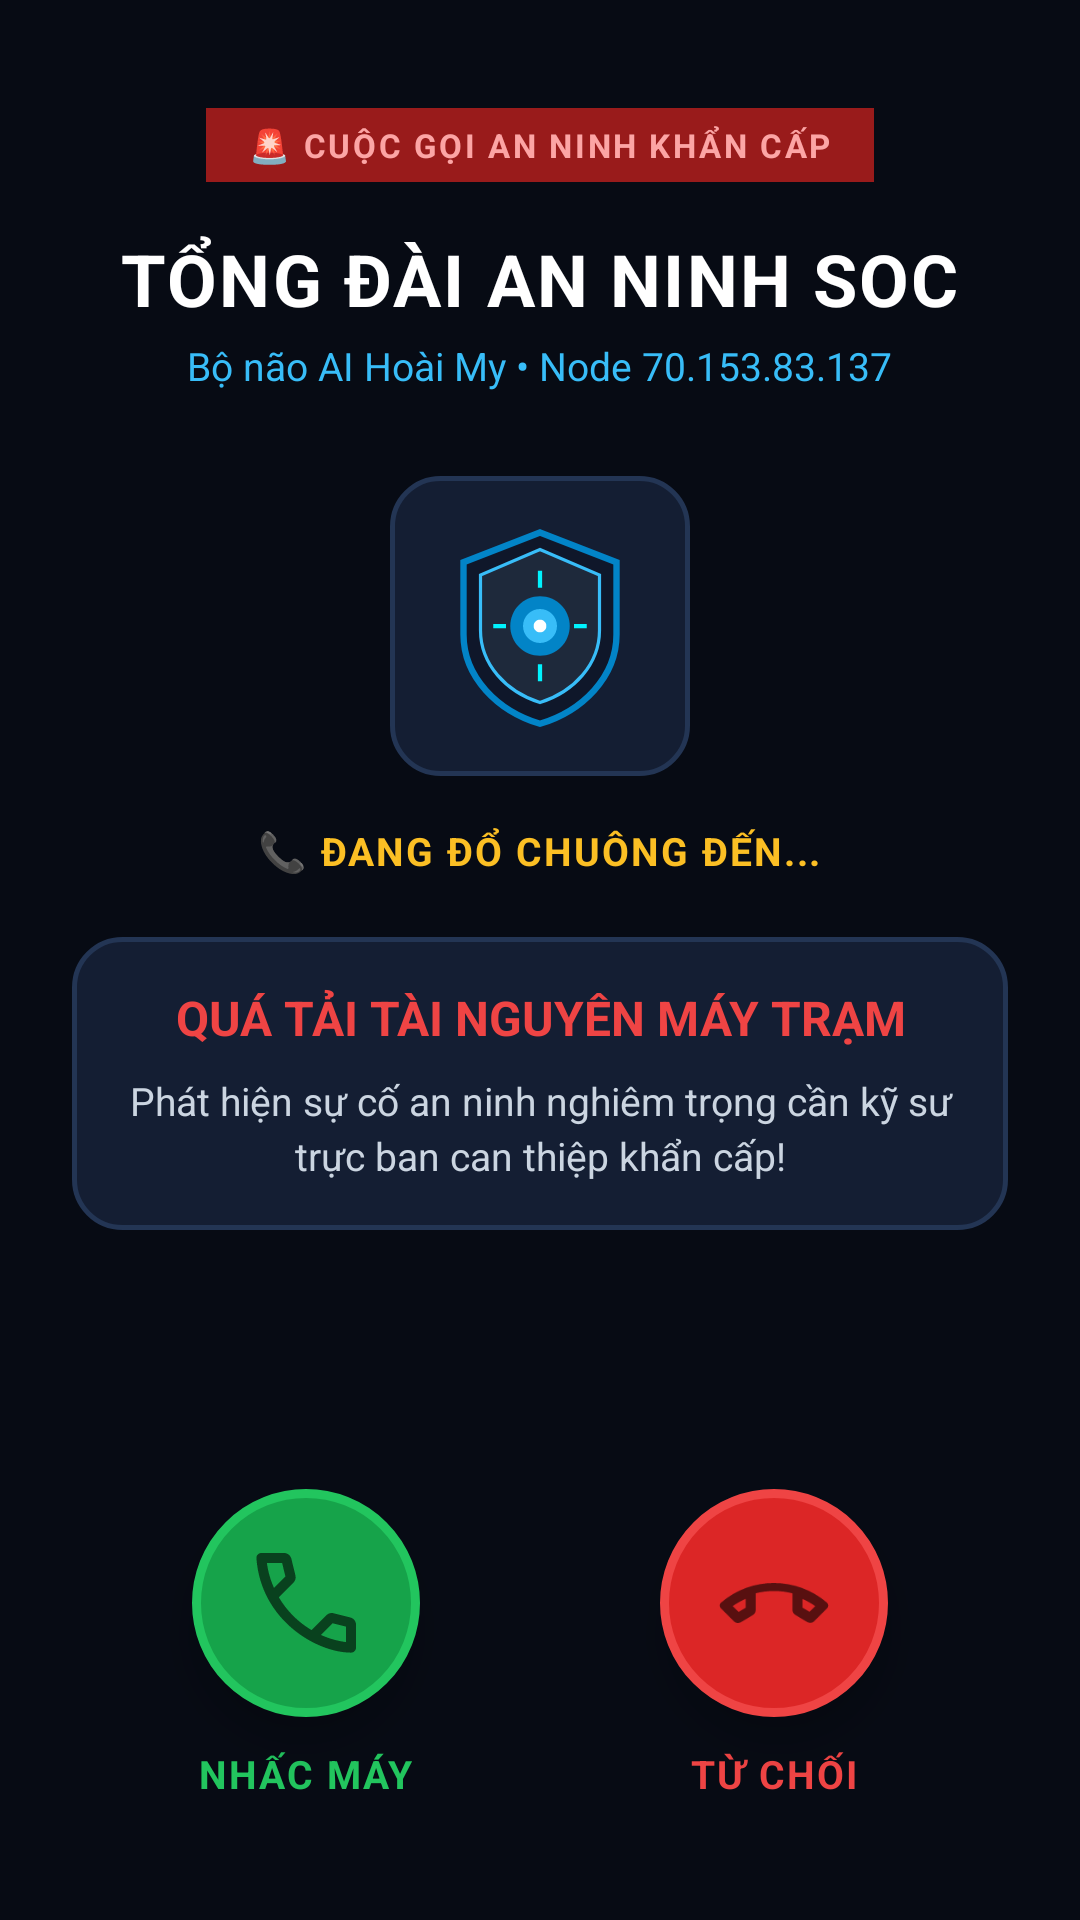

Android layout source for this screen:
<!-- AndroidManifest.xml: activity theme Theme.SOCAlert.Call -->
<!-- res/layout/activity_incoming_call.xml -->
<?xml version="1.0" encoding="utf-8"?>
<RelativeLayout xmlns:android="http://schemas.android.com/apk/res/android"
    xmlns:app="http://schemas.android.com/apk/res-auto"
    android:layout_width="match_parent"
    android:layout_height="match_parent"
    android:background="#070B14"
    android:paddingStart="24dp"
    android:paddingEnd="24dp"
    android:paddingTop="36dp"
    android:paddingBottom="40dp">

    
    <LinearLayout
        android:id="@+id/layoutTopHeader"
        android:layout_width="match_parent"
        android:layout_height="wrap_content"
        android:layout_alignParentTop="true"
        android:gravity="center"
        android:orientation="vertical">

        <TextView
            android:layout_width="wrap_content"
            android:layout_height="wrap_content"
            android:background="#991B1B"
            android:paddingStart="14dp"
            android:paddingTop="5dp"
            android:paddingEnd="14dp"
            android:paddingBottom="5dp"
            android:text="🚨 CUỘC GỌI AN NINH KHẨN CẤP"
            android:textColor="#FCA5A5"
            android:textSize="11sp"
            android:textStyle="bold"
            android:letterSpacing="0.08" />

        <TextView
            android:layout_width="wrap_content"
            android:layout_height="wrap_content"
            android:layout_marginTop="16dp"
            android:text="TỔNG ĐÀI AN NINH SOC"
            android:textColor="#FFFFFF"
            android:textSize="24sp"
            android:textStyle="bold"
            android:letterSpacing="0.03" />

        <TextView
            android:layout_width="wrap_content"
            android:layout_height="wrap_content"
            android:layout_marginTop="4dp"
            android:text="Bộ não AI Hoài My • Node 70.153.83.137"
            android:textColor="#38BDF8"
            android:textSize="13sp" />

    </LinearLayout>

    
    <LinearLayout
        android:id="@+id/layoutCenterInfo"
        android:layout_width="match_parent"
        android:layout_height="wrap_content"
        android:layout_below="@id/layoutTopHeader"
        android:layout_marginTop="28dp"
        android:gravity="center"
        android:orientation="vertical">

        
        <FrameLayout
            android:layout_width="100dp"
            android:layout_height="100dp"
            android:background="@drawable/bg_glass_card"
            android:padding="16dp">

            <ImageView
                android:id="@+id/ivAvatarShield"
                android:layout_width="match_parent"
                android:layout_height="match_parent"
                android:src="@drawable/ic_shield"
                android:contentDescription="Avatar" />
        </FrameLayout>

        <TextView
            android:id="@+id/tvCallStatus"
            android:layout_width="wrap_content"
            android:layout_height="wrap_content"
            android:layout_marginTop="16dp"
            android:text="📞 ĐANG ĐỔ CHUÔNG ĐẾN..."
            android:textColor="#FBBF24"
            android:textSize="13sp"
            android:textStyle="bold"
            android:letterSpacing="0.05" />

        
        <LinearLayout
            android:layout_width="match_parent"
            android:layout_height="wrap_content"
            android:layout_marginTop="20dp"
            android:background="@drawable/bg_glass_card"
            android:orientation="vertical"
            android:padding="16dp">

            <TextView
                android:id="@+id/tvCallTitle"
                android:layout_width="match_parent"
                android:layout_height="wrap_content"
                android:gravity="center"
                android:text="QUÁ TẢI TÀI NGUYÊN MÁY TRẠM"
                android:textColor="#EF4444"
                android:textSize="16sp"
                android:textStyle="bold" />

            <TextView
                android:id="@+id/tvCallDetails"
                android:layout_width="match_parent"
                android:layout_height="wrap_content"
                android:layout_marginTop="8dp"
                android:gravity="center"
                android:lineSpacingExtra="3dp"
                android:text="Phát hiện sự cố an ninh nghiêm trọng cần kỹ sư trực ban can thiệp khẩn cấp!"
                android:textColor="#CBD5E1"
                android:textSize="13sp" />
        </LinearLayout>

    </LinearLayout>

    
    <LinearLayout
        android:id="@+id/layoutIncomingButtons"
        android:layout_width="match_parent"
        android:layout_height="wrap_content"
        android:layout_alignParentBottom="true"
        android:gravity="center"
        android:orientation="horizontal"
        android:weightSum="2">

        
        <LinearLayout
            android:layout_width="0dp"
            android:layout_height="wrap_content"
            android:layout_weight="1"
            android:gravity="center"
            android:orientation="vertical">

            <ImageButton
                android:id="@+id/btnAnswerCall"
                android:layout_width="76dp"
                android:layout_height="76dp"
                android:background="@drawable/bg_btn_call_green"
                android:contentDescription="Nhấc máy"
                android:elevation="8dp"
                android:padding="18dp"
                android:scaleType="fitCenter"
                android:src="@drawable/ic_call_answer" />

            <TextView
                android:layout_width="wrap_content"
                android:layout_height="wrap_content"
                android:layout_marginTop="10dp"
                android:text="NHẤC MÁY"
                android:textColor="#22C55E"
                android:textSize="13sp"
                android:textStyle="bold"
                android:letterSpacing="0.05" />
        </LinearLayout>

        
        <LinearLayout
            android:layout_width="0dp"
            android:layout_height="wrap_content"
            android:layout_weight="1"
            android:gravity="center"
            android:orientation="vertical">

            <ImageButton
                android:id="@+id/btnDeclineCall"
                android:layout_width="76dp"
                android:layout_height="76dp"
                android:background="@drawable/bg_btn_call_red"
                android:contentDescription="Từ chối"
                android:elevation="8dp"
                android:padding="18dp"
                android:scaleType="fitCenter"
                android:src="@drawable/ic_call_decline" />

            <TextView
                android:layout_width="wrap_content"
                android:layout_height="wrap_content"
                android:layout_marginTop="10dp"
                android:text="TỪ CHỐI"
                android:textColor="#EF4444"
                android:textSize="13sp"
                android:textStyle="bold"
                android:letterSpacing="0.05" />
        </LinearLayout>

    </LinearLayout>

    
    <LinearLayout
        android:id="@+id/layoutSoar"
        android:layout_width="match_parent"
        android:layout_height="wrap_content"
        android:layout_alignParentBottom="true"
        android:orientation="vertical"
        android:visibility="gone">

        <LinearLayout
            android:layout_width="match_parent"
            android:layout_height="wrap_content"
            android:orientation="horizontal">

            <Button
                android:id="@+id/btnSoarShutdown"
                android:layout_width="0dp"
                android:layout_height="48dp"
                android:layout_marginEnd="6dp"
                android:layout_weight="1"
                android:backgroundTint="#DC2626"
                android:text="🛑 Tắt máy từ xa"
                android:textColor="#FFFFFF"
                android:textSize="12sp"
                android:textStyle="bold" />

            <Button
                android:id="@+id/btnSoarLower"
                android:layout_width="0dp"
                android:layout_height="48dp"
                android:layout_marginStart="6dp"
                android:layout_weight="1"
                android:backgroundTint="#0284C7"
                android:text="⚡ Hạ tải SOAR"
                android:textColor="#FFFFFF"
                android:textSize="12sp"
                android:textStyle="bold" />
        </LinearLayout>

        <Button
            android:id="@+id/btnOpenDashboard"
            android:layout_width="match_parent"
            android:layout_height="48dp"
            android:layout_marginTop="10dp"
            android:backgroundTint="#1E293B"
            android:text="📊 Mở Dashboard Trực Ban"
            android:textColor="#38BDF8"
            android:textStyle="bold" />

        <Button
            android:id="@+id/btnEndActiveCall"
            android:layout_width="match_parent"
            android:layout_height="52dp"
            android:layout_marginTop="10dp"
            android:backgroundTint="#991B1B"
            android:text="🔴 KẾT THÚC CUỘC GỌI"
            android:textColor="#FFFFFF"
            android:textSize="14sp"
            android:textStyle="bold" />

    </LinearLayout>

</RelativeLayout>
<!-- resources referenced by this layout -->
<resources>
  <!-- drawable bg_btn_call_green (drawable) -->
  <?xml version="1.0" encoding="utf-8"?>
  <ripple xmlns:android="http://schemas.android.com/apk/res/android"
      android:color="#AAFFAA">
      <item>
          <shape android:shape="oval">
              <solid android:color="#16A34A" />
              <size android:width="74dp" android:height="74dp" />
              <stroke android:width="3dp" android:color="#22C55E" />
          </shape>
      </item>
  </ripple>
  <!-- drawable bg_btn_call_red (drawable) -->
  <?xml version="1.0" encoding="utf-8"?>
  <ripple xmlns:android="http://schemas.android.com/apk/res/android"
      android:color="#FFAAAA">
      <item>
          <shape android:shape="oval">
              <solid android:color="#DC2626" />
              <size android:width="74dp" android:height="74dp" />
              <stroke android:width="3dp" android:color="#EF4444" />
          </shape>
      </item>
  </ripple>
  <!-- drawable bg_glass_card (drawable) -->
  <?xml version="1.0" encoding="utf-8"?>
  <shape xmlns:android="http://schemas.android.com/apk/res/android"
      android:shape="rectangle">
      <solid android:color="#141E33" />
      <stroke android:width="1.5dp" android:color="#233554" />
      <corners android:radius="16dp" />
  </shape>
  <!-- drawable ic_call_answer (drawable) -->
  <vector xmlns:android="http://schemas.android.com/apk/res/android"
      android:width="36dp"
      android:height="36dp"
      android:viewportWidth="24"
      android:viewportHeight="24">
      <path
          android:fillColor="#FFFFFF"
          android:pathData="M20.01,15.38c-1.23,0 -2.42,-0.2 -3.53,-0.56 -0.35,-0.12 -0.74,-0.03 -1.02,0.24l-2.2,2.2c-2.83,-1.44 -5.15,-3.75 -6.59,-6.59l2.2,-2.21c0.28,-0.26 0.36,-0.65 0.25,-1C8.76,6.35 8.56,5.16 8.56,3.93 8.56,3.42 8.14,3 7.63,3H4.06C3.55,3 3,3.37 3,3.93 3,13.36 10.64,21 20.07,21c0.56,0 0.93,-0.55 0.93,-1.06v-3.56c0,-0.51 -0.42,-0.93 -0.99,-1z" />
  </vector>
  <!-- drawable ic_call_decline (drawable) -->
  <vector xmlns:android="http://schemas.android.com/apk/res/android"
      android:width="36dp"
      android:height="36dp"
      android:viewportWidth="24"
      android:viewportHeight="24">
      <path
          android:fillColor="#FFFFFF"
          android:pathData="M12,9c-1.6,0 -3.15,0.25 -4.6,0.72v3.1c0,0.39 -0.23,0.74 -0.56,0.9 -0.98,0.49 -1.87,1.12 -2.66,1.85 -0.18,0.18 -0.43,0.28 -0.7,0.28 -0.28,0 -0.53,-0.11 -0.71,-0.29L0.29,13.08c-0.18,-0.17 -0.29,-0.42 -0.29,-0.7 0,-0.28 0.11,-0.53 0.29,-0.71C3.34,8.78 7.46,7 12,7s8.66,1.78 11.71,4.67c0.18,0.18 0.29,0.43 0.29,0.71 0,0.28 -0.11,0.53 -0.29,0.71l-2.48,2.48c-0.18,0.18 -0.43,0.29 -0.71,0.29 -0.27,0 -0.52,-0.11 -0.7,-0.28 -0.79,-0.74 -1.69,-1.36 -2.67,-1.85 -0.33,-0.16 -0.56,-0.5 -0.56,-0.9v-3.1C15.15,9.25 13.6,9 12,9z" />
  </vector>
  <style name="Theme.SOCAlert.Call" parent="Theme.MaterialComponents.DayNight.NoActionBar">
          <item name="android:windowBackground">@color/bg_dark</item>
          <item name="android:statusBarColor">@color/emergency_dark</item>
      </style>
  <color name="bg_dark">#0B1120</color>
  <color name="emergency_dark">#991B1B</color>
</resources>
